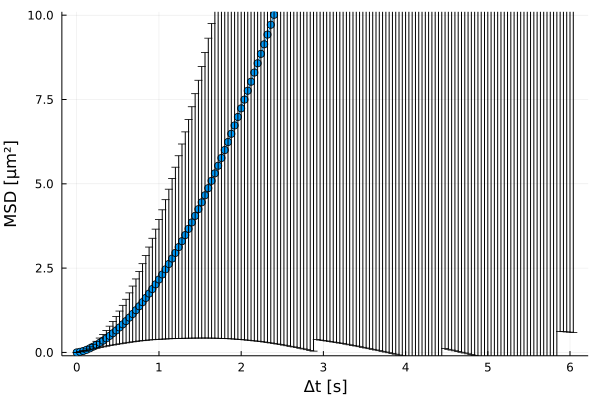

The data file committed next to this chart (first rows):
xMSD, MSD, yerror
0.0, 0.0, 0.0
0.04, 0.01898, 0.003268
0.08, 0.04353, 0.01135
0.12, 0.07885, 0.02545
0.16, 0.1219, 0.04512
0.2, 0.1712, 0.07084
0.24, 0.2257, 0.1025
0.28, 0.2851, 0.1401
0.32, 0.349, 0.1836
0.36, 0.4175, 0.2327
0.4, 0.4908, 0.2877
0.44, 0.5689, 0.3482
0.48, 0.6519, 0.4143
0.52, 0.7398, 0.486
0.56, 0.8324, 0.5632
0.6, 0.93, 0.6458
0.64, 1.033, 0.734
0.68, 1.14, 0.8276
0.72, 1.252, 0.9266
0.76, 1.369, 1.031
0.8, 1.49, 1.141
0.84, 1.616, 1.257
0.88, 1.746, 1.378
0.92, 1.88, 1.505
0.96, 2.019, 1.637
1.0, 2.163, 1.775
1.04, 2.311, 1.917
1.08, 2.464, 2.065
1.12, 2.622, 2.219
1.16, 2.784, 2.377
1.2, 2.951, 2.54
1.24, 3.123, 2.709
1.28, 3.299, 2.882
1.32, 3.48, 3.06
1.36, 3.665, 3.244
1.4, 3.855, 3.432
1.44, 4.049, 3.625
1.48, 4.248, 3.823
1.52, 4.451, 4.026
1.56, 4.659, 4.234
1.6, 4.872, 4.447
1.64, 5.089, 4.665
1.68, 5.31, 4.889
1.72, 5.536, 5.117
1.76, 5.766, 5.35
1.8, 6.001, 5.589
1.84, 6.24, 5.833
1.88, 6.483, 6.081
1.92, 6.73, 6.335
1.96, 6.982, 6.594
2.0, 7.237, 6.857
2.04, 7.497, 7.125
2.08, 7.76, 7.397
2.12, 8.027, 7.674
2.16, 8.299, 7.955
2.2, 8.574, 8.241
2.24, 8.853, 8.532
2.28, 9.137, 8.828
2.32, 9.424, 9.129
2.36, 9.716, 9.435
... 92 more rows
